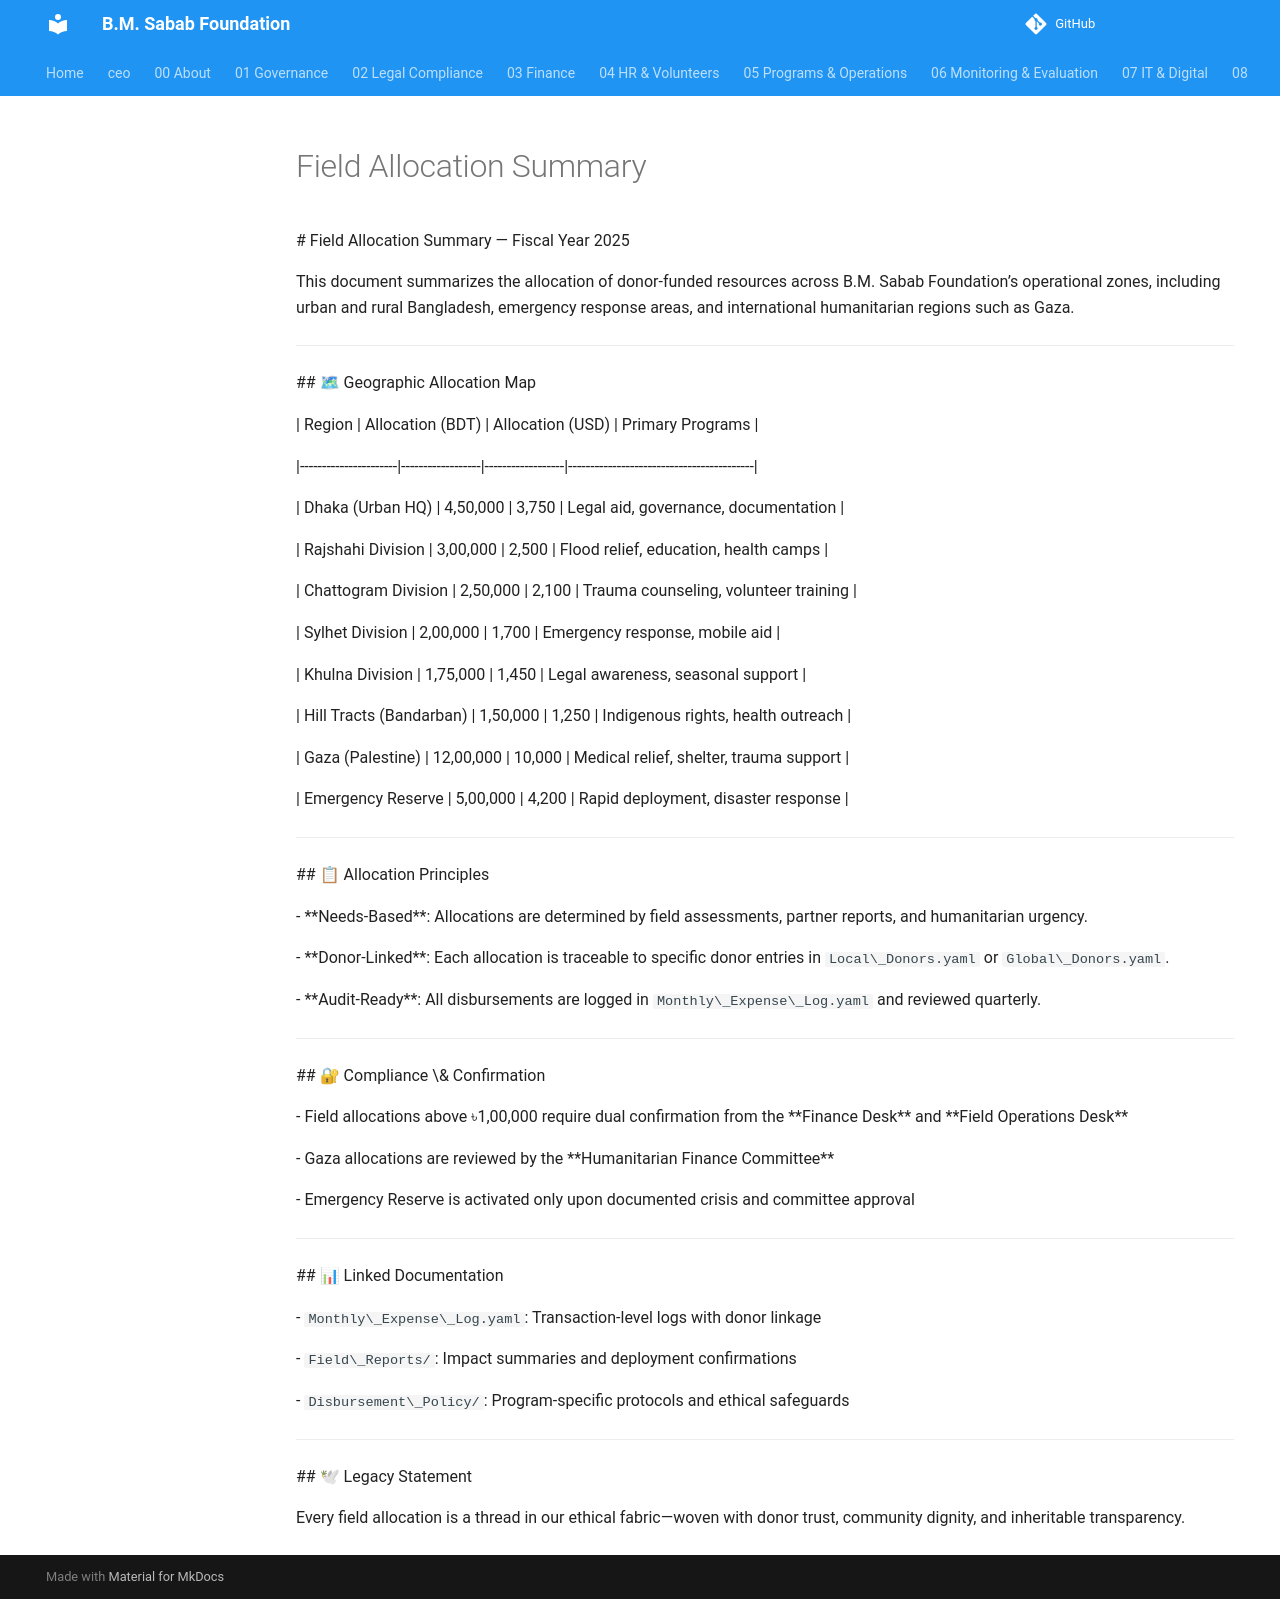

repository: mj-nexara/bmsf · page: 03_Finance/Budget_Tracking/Field_Allocation_Summary/index.html · generator: mkdocs

\# Field Allocation Summary — Fiscal Year 2025



This document summarizes the allocation of donor-funded resources across B.M. Sabab Foundation’s operational zones, including urban and rural Bangladesh, emergency response areas, and international humanitarian regions such as Gaza.



---



\## 🗺 Geographic Allocation Map



| Region               | Allocation (BDT) | Allocation (USD) | Primary Programs                        |

|----------------------|------------------|------------------|------------------------------------------|

| Dhaka (Urban HQ)     | 4,50,000         | 3,750            | Legal aid, governance, documentation     |

| Rajshahi Division    | 3,00,000         | 2,500            | Flood relief, education, health camps    |

| Chattogram Division  | 2,50,000         | 2,100            | Trauma counseling, volunteer training    |

| Sylhet Division      | 2,00,000         | 1,700            | Emergency response, mobile aid           |

| Khulna Division      | 1,75,000         | 1,450            | Legal awareness, seasonal support        |

| Hill Tracts (Bandarban) | 1,50,000      | 1,250            | Indigenous rights, health outreach       |

| Gaza (Palestine)     | 12,00,000        | 10,000           | Medical relief, shelter, trauma support  |

| Emergency Reserve    | 5,00,000         | 4,200            | Rapid deployment, disaster response      |



---



\## 📋 Allocation Principles



\- \*\*Needs-Based\*\*: Allocations are determined by field assessments, partner reports, and humanitarian urgency.

\- \*\*Donor-Linked\*\*: Each allocation is traceable to specific donor entries in `Local\_Donors.yaml` or `Global\_Donors.yaml`.

\- \*\*Audit-Ready\*\*: All disbursements are logged in `Monthly\_Expense\_Log.yaml` and reviewed quarterly.



---



\## 🔐 Compliance \& Confirmation



\- Field allocations above ৳1,00,000 require dual confirmation from the \*\*Finance Desk\*\* and \*\*Field Operations Desk\*\*

\- Gaza allocations are reviewed by the \*\*Humanitarian Finance Committee\*\*

\- Emergency Reserve is activated only upon documented crisis and committee approval



---



\## 📊 Linked Documentation



\- `Monthly\_Expense\_Log.yaml`: Transaction-level logs with donor linkage

\- `Field\_Reports/`: Impact summaries and deployment confirmations

\- `Disbursement\_Policy/`: Program-specific protocols and ethical safeguards



---



\## 🕊 Legacy Statement



Every field allocation is a thread in our ethical fabric—woven with donor trust, community dignity, and inheritable transparency.
